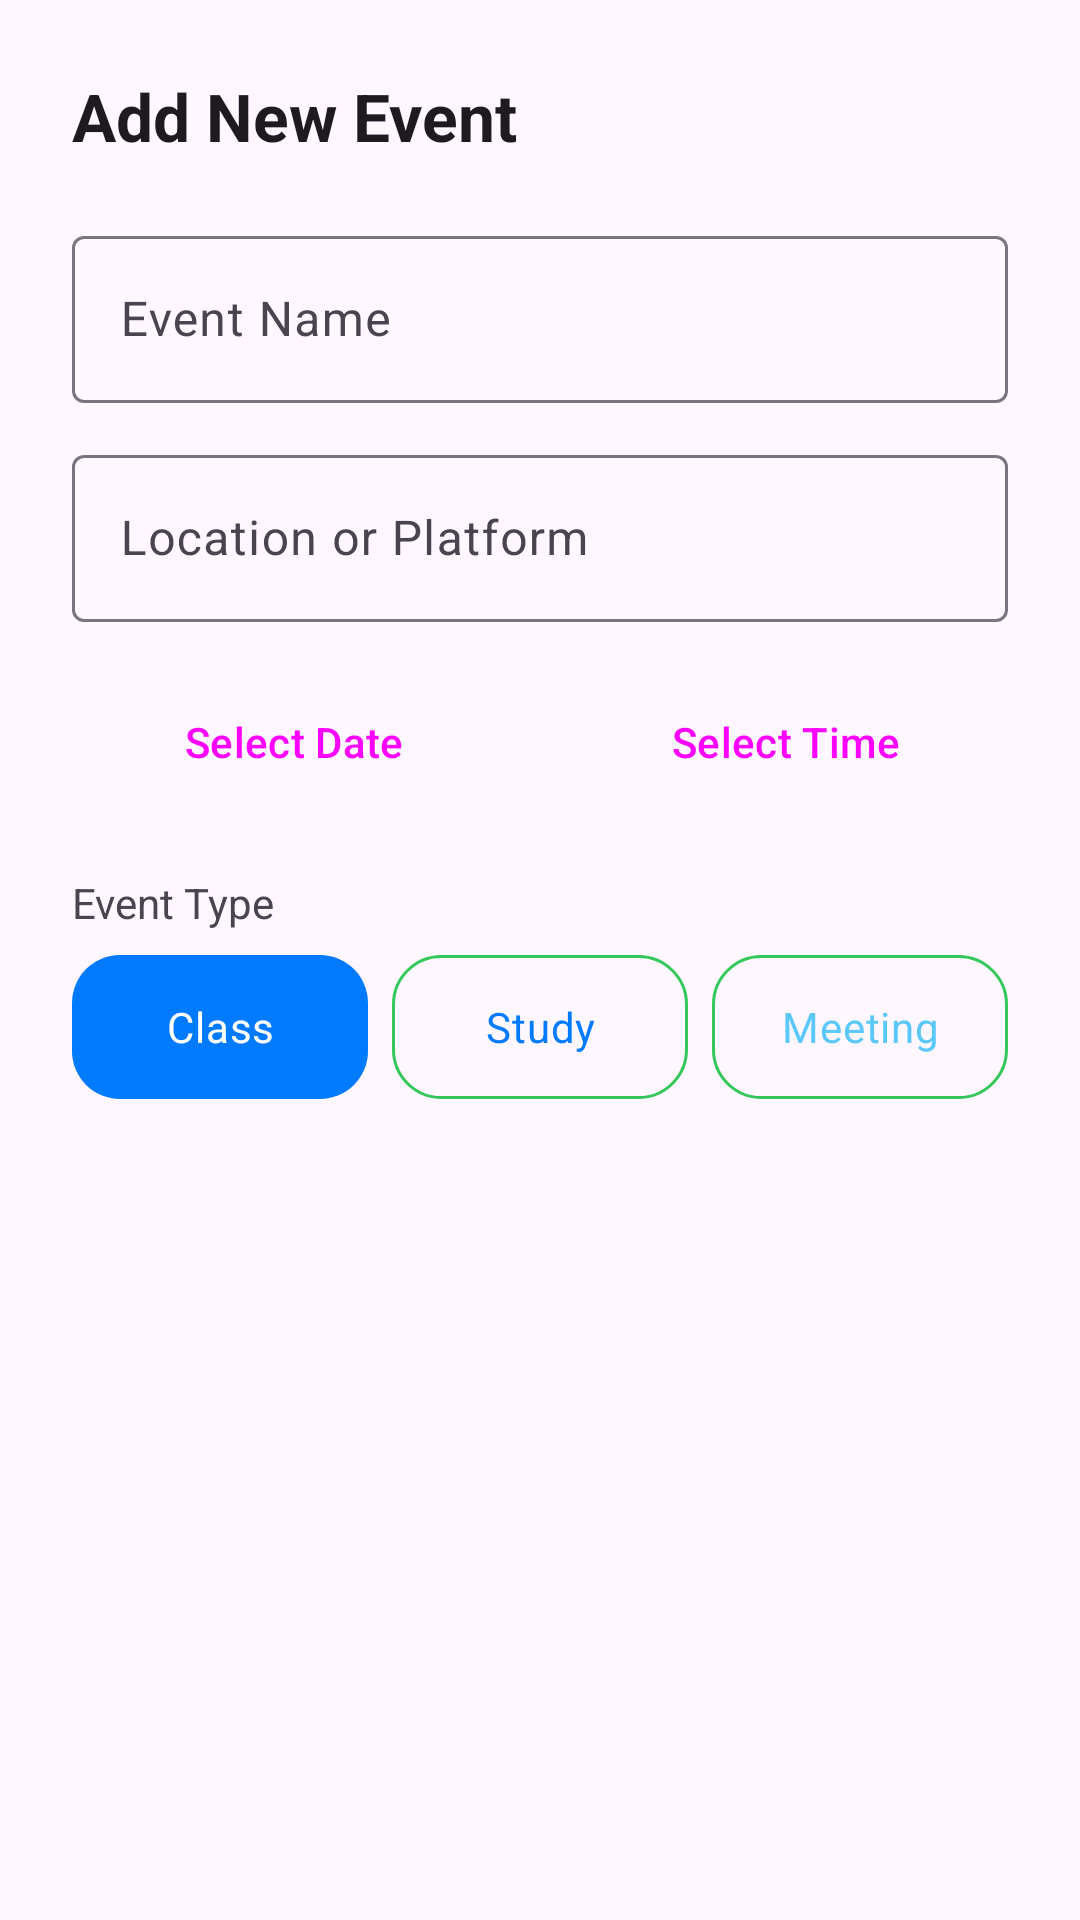

Write the Android layout XML for this screen, with the resource values it uses.
<!-- AndroidManifest.xml: application theme Theme.FocusMate -->
<!-- res/layout/dialog_add_event.xml -->
<?xml version="1.0" encoding="utf-8"?>
<LinearLayout
    xmlns:android="http://schemas.android.com/apk/res/android"
    android:layout_width="match_parent"
    android:layout_height="wrap_content"
    android:orientation="vertical"
    android:padding="24dp">

    <TextView
        android:layout_width="wrap_content"
        android:layout_height="wrap_content"
        android:text="Add New Event"
        android:textSize="22sp"
        android:textStyle="bold"
        android:textColor="?attr/colorOnSurface"
        android:layout_marginBottom="20dp"/>

    
    <com.google.android.material.textfield.TextInputLayout
        android:layout_width="match_parent"
        android:layout_height="wrap_content"
        android:hint="Event Name">

        <com.google.android.material.textfield.TextInputEditText
            android:id="@+id/edit_text_event_name"
            android:layout_width="match_parent"
            android:layout_height="wrap_content"
            android:inputType="textCapWords"/>
    </com.google.android.material.textfield.TextInputLayout>

    
    <com.google.android.material.textfield.TextInputLayout
        android:layout_width="match_parent"
        android:layout_height="wrap_content"
        android:layout_marginTop="12dp"
        android:hint="Location or Platform">

        <com.google.android.material.textfield.TextInputEditText
            android:id="@+id/edit_text_event_location"
            android:layout_width="match_parent"
            android:layout_height="wrap_content"
            android:inputType="textCapWords"/>
    </com.google.android.material.textfield.TextInputLayout>

    
    <LinearLayout
        android:layout_width="match_parent"
        android:layout_height="wrap_content"
        android:orientation="horizontal"
        android:layout_marginTop="16dp">

        <Button
            android:id="@+id/button_pick_date"
            style="?attr/materialButtonOutlinedStyle"
            android:layout_width="0dp"
            android:layout_height="wrap_content"
            android:layout_weight="1"
            android:layout_marginEnd="8dp"
            android:text="Select Date"/>

        <Button
            android:id="@+id/button_pick_time"
            style="?attr/materialButtonOutlinedStyle"
            android:layout_width="0dp"
            android:layout_height="wrap_content"
            android:layout_weight="1"
            android:layout_marginStart="8dp"
            android:text="Select Time"/>
    </LinearLayout>

    
    <TextView
        android:layout_width="wrap_content"
        android:layout_height="wrap_content"
        android:text="Event Type"
        android:layout_marginTop="20dp"
        android:textColor="?android:attr/textColorSecondary"/>

    <RadioGroup
        android:id="@+id/radio_group_event_type"
        android:layout_width="match_parent"
        android:layout_height="wrap_content"
        android:orientation="horizontal"
        android:layout_marginTop="8dp">

        <RadioButton
            android:id="@+id/radio_class"
            android:layout_width="0dp"
            android:layout_height="wrap_content"
            android:layout_weight="1"
            android:text="Class"
            android:background="@drawable/radio_selector_blue"
            android:textColor="@color/radio_text_color_green"
            android:button="@null"
            android:gravity="center"
            android:padding="12dp"
            android:checked="true"/>

        <RadioButton
            android:id="@+id/radio_study"
            android:layout_width="0dp"
            android:layout_height="wrap_content"
            android:layout_weight="1"
            android:layout_marginStart="8dp"
            android:layout_marginEnd="8dp"
            android:text="Study"
            android:background="@drawable/radio_selector_blue"
            android:textColor="@color/radio_text_color_blue"
            android:button="@null"
            android:gravity="center"
            android:padding="12dp"/>

        <RadioButton
            android:id="@+id/radio_meeting"
            android:layout_width="0dp"
            android:layout_height="wrap_content"
            android:layout_weight="1"
            android:text="Meeting"
            android:background="@drawable/radio_selector_teal"
            android:textColor="@color/radio_text_color_teal"
            android:button="@null"
            android:gravity="center"
            android:padding="12dp"/>
    </RadioGroup>

</LinearLayout>
<!-- resources referenced by this layout -->
<resources>
  <!-- drawable radio_selector_blue (drawable) -->
  <selector xmlns:android="http://schemas.android.com/apk/res/android">
      <item android:state_checked="true">
          <shape android:shape="rectangle">
              <solid android:color="#007AFF" />
              <corners android:radius="16dp" />
          </shape>
      </item>
      <item>
          <shape android:shape="rectangle">
              <stroke android:width="1dp" android:color="#34C759" />
              <corners android:radius="16dp" />
          </shape>
      </item>
  </selector>
  <!-- drawable radio_selector_teal (drawable) -->
  <selector xmlns:android="http://schemas.android.com/apk/res/android">
      <item android:state_checked="true">
          <shape android:shape="rectangle">
              <solid android:color="#5AC8FA" />
              <corners android:radius="16dp" />
          </shape>
      </item>
      <item>
          <shape android:shape="rectangle">
              <stroke android:width="1dp" android:color="#34C759" />
              <corners android:radius="16dp" />
          </shape>
      </item>
  </selector>
  <style name="Theme.FocusMate" parent="Base.Theme.FocusMate" />
  <style name="Base.Theme.FocusMate" parent="Theme.Material3.DayNight.NoActionBar"> 
          
      </style>
</resources>
